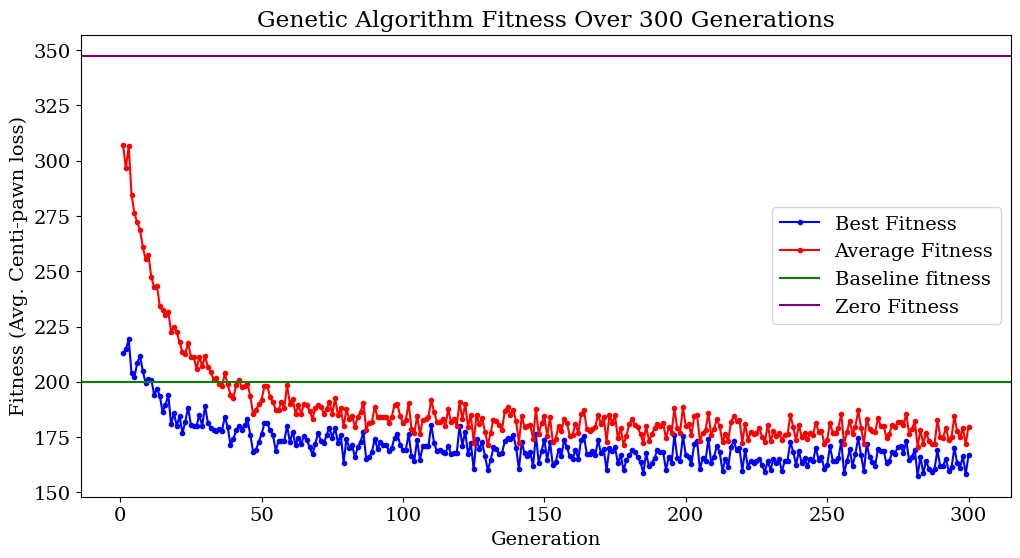

Here is the Python script that generated this plot:
import matplotlib.pyplot as plt
import numpy as np

# Data for 300 generations
generations = np.arange(1, 301)
best_fitness = [
    213.056, 214.637, 219.146, 203.84, 201.989, 208.473, 211.81, 204.754, 199.421, 201.153,
    200.984, 194.119, 196.913, 193.537, 186.318, 189.527, 194.047, 180.737, 185.898, 180.075,
    184.46, 176.715, 181.99, 188.366, 180.449, 180.15, 180.234, 184.996, 179.938, 189.11,
    181.453, 179.139, 178.252, 177.776, 178.745, 177.926, 184.181, 179.583, 171.446, 173.929,
    178.322, 179.886, 178.255, 180.416, 183.225, 176.005, 168.464, 169.228, 172.874, 176.356,
    181.232, 181.376, 178.063, 176.108, 168.945, 173.317, 173.177, 173.047, 180.162, 172.773,
    177.531, 171.429, 174.551, 171.816, 175.648, 173.501, 170.517, 167.169, 171.951, 176.963,
    173.212, 172.225, 176.003, 179.272, 174.705, 179.161, 172.433, 176.081, 163.487, 174.195,
    170.205, 171.445, 165.804, 170.631, 173.005, 177.174, 164.972, 165.825, 168.149, 174.211,
    169.766, 172.818, 171.298, 171.574, 168.739, 170.011, 174.706, 176.459, 171.585, 169.12,
    169.381, 176.374, 166.489, 164.372, 173.724, 164.54, 170.89, 171.201, 170.865, 180.656,
    172.362, 168.629, 169.063, 168.491, 167.637, 171.177, 167.356, 167.85, 167.678, 179.846,
    171.16, 177.495, 167.429, 172.185, 160.592, 174.351, 169.58, 172.62, 166.318, 160.179,
    164.638, 170.31, 169.594, 167.21, 167.615, 173.118, 174.533, 174.302, 175.954, 170.266,
    160.454, 172.693, 167.714, 166.429, 168.381, 161.777, 176.245, 163.463, 168.617, 173.885,
    164.504, 172.718, 162.204, 163.536, 169.115, 166.42, 173.658, 170.329, 166.247, 165.169,
    169.29, 165.179, 173.852, 175.422, 167.393, 167.379, 168.617, 166.768, 173.665, 167.734,
    169.463, 160.186, 170.124, 168.603, 170.344, 163.167, 167.041, 159.948, 164.506, 166.785,
    168.971, 168.382, 165.876, 163.599, 158.844, 167.691, 161.742, 163.103, 165.72, 169.188,
    168.336, 168.304, 160.195, 166.121, 163.342, 175.995, 165.528, 164.106, 175.666, 166.906,
    166.115, 162.779, 171.725, 173.362, 160.495, 165.338, 164.326, 174.288, 163.435, 165.958,
    171.078, 168.085, 159.829, 165.083, 161.415, 170.581, 173.382, 169.054, 169.992, 159.882,
    169.181, 161.438, 164.313, 163.134, 164.058, 165.303, 162.207, 159.287, 164.055, 160.264,
    165.168, 163.483, 164.991, 159.547, 164.111, 164.396, 172.978, 168.268, 162.551, 168.736,
    163.177, 165.479, 161.974, 165.297, 164.099, 170.241, 164.607, 166.199, 160.542, 162.349,
    170.836, 164.366, 164.312, 165.355, 173.092, 158.732, 164.048, 169.418, 161.972, 167.425,
    174.711, 166.819, 159.579, 171.966, 165.903, 163.539, 162.066, 169.691, 168.778, 168.865,
    163.079, 164.124, 168.127, 167.508, 170.719, 171.142, 167.978, 173.231, 164.497, 166.079,
    169.208, 157.55, 166.215, 158.665, 164.244, 160.667, 159.131, 160.745, 169.074, 161.863,
    162.146, 165.144, 159.84, 161.273, 170.14, 163.221, 161.058, 166.442, 158.261, 166.757
]


average_fitness = [
    307.16, 296.642, 306.61, 284.634, 276.204, 272.21, 268.654, 260.848, 255.341, 257.23,
    247.252, 242.829, 243.145, 234.165, 232.311, 230.164, 231.527, 222.659, 224.996, 222.369,
    217.929, 213.406, 212.38, 217.654, 211.407, 211.111, 205.855, 211.356, 206.975, 211.504,
    206.839, 204.403, 201.155, 201.706, 198.791, 198.017, 203.846, 198.949, 194.103, 192.833,
    198.48, 200.726, 197.638, 198.318, 198.994, 193.568, 185.344, 187.21, 189.766, 191.961,
    198.008, 198.156, 193.203, 190.933, 187.296, 187.264, 190.741, 188.14, 198.335, 190.186,
    192.367, 185.491, 189.347, 185.558, 189.992, 189.485, 186.736, 183.19, 188.277, 189.528,
    188.762, 185.536, 187.729, 190.949, 185.512, 192.626, 184.817, 188.026, 179.843, 187.583,
    183.255, 184.683, 179.61, 184.173, 186.265, 190.575, 178.342, 181.56, 181.962, 188.584,
    183.995, 184.286, 184.157, 184.257, 181.554, 184.081, 189.52, 189.83, 184.717, 181.17,
    182.822, 190.308, 178.822, 176.637, 184.638, 176.515, 182.803, 183.334, 184.084, 191.856,
    186.222, 181.923, 181.678, 183.39, 180.175, 187.658, 181.785, 183.393, 180.248, 190.785,
    183.078, 189.957, 179.786, 184.999, 172.517, 185.148, 180.798, 183.491, 177.395, 171.401,
    177.002, 182.9, 182.094, 180.507, 178.122, 186.871, 188.65, 185.043, 187.105, 182.417,
    172.484, 184.389, 179.574, 179.846, 180.638, 174.338, 187.866, 176.227, 181.238, 184.387,
    175.643, 183.938, 172.64, 174.219, 180.001, 177.567, 183.373, 181.422, 175.453, 176.146,
    181.058, 176.859, 185.518, 187.426, 178.517, 177.622, 178.816, 179.685, 185.191, 180.933,
    184.024, 172.727, 184.976, 181.385, 184.847, 174.38, 179.035, 171.47, 175.655, 180.709,
    183.265, 180.389, 179.372, 176.364, 172.276, 180.039, 173.444, 176.351, 179.164, 180.934,
    180.186, 181.477, 174.473, 179.564, 176.888, 188.164, 178.911, 177.058, 188.463, 180.012,
    181.087, 175.919, 184.571, 184.875, 173.405, 177.02, 178.038, 186.045, 175.853, 178.776,
    183.191, 179.829, 172.692, 176.24, 173.334, 181.751, 184.703, 182.311, 182.785, 172.527,
    181.018, 173.778, 177.228, 176.249, 176.799, 178.985, 175.137, 172.753, 180.625, 173.042,
    177.636, 175.443, 176.855, 173.657, 175.825, 176.277, 185.014, 179.686, 173.561, 180.548,
    174.972, 176.653, 173.972, 176.827, 176.138, 181.259, 177.448, 177.93, 171.945, 173.711,
    181.392, 176.994, 176.885, 179.332, 185.505, 171.913, 177.139, 182.466, 176.356, 179.713,
    187.049, 179.149, 171.934, 183.101, 178.745, 177.807, 177.367, 183.532, 179.922, 179.966,
    174.574, 176.46, 180.578, 179.382, 181.955, 181.778, 180.376, 185.56, 176.374, 178.576,
    182.121, 170.645, 178.408, 171.896, 177.074, 173.455, 171.759, 172.036, 182.779, 175.031,
    174.688, 179.331, 173.732, 175.267, 184.397, 177.551, 174.851, 179.225, 171.978, 179.564
]


base_fitness = 200.098
zero_fitness = 347.401







# Plotting the graph
plt.rcParams.update({
    'font.size': 14,  # Adjust to meet specific size requirements
    'font.family': 'serif',  # Professional fonts: serif, Arial, Times New Roman, etc.
})
plt.figure(figsize=(12, 6))
plt.plot(generations, best_fitness, label='Best Fitness', color='blue', marker='o', linestyle='-', markersize=3)
plt.plot(generations, average_fitness, label='Average Fitness', color='red', marker='o', linestyle='-', markersize=3)
plt.title('Genetic Algorithm Fitness Over 300 Generations')
plt.axhline(y=base_fitness, color='green', linestyle='-', label='Baseline fitness')
plt.axhline(y=zero_fitness, color='purple', linestyle='-', label='Zero Fitness')
plt.xlabel('Generation')
plt.ylabel('Fitness (Avg. Centi-pawn loss)')
plt.legend()
plt.grid(False)
plt.show()